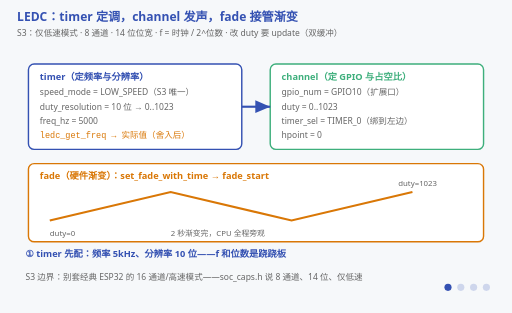
t = 0.00 s
t = 1.50 s: frame unchanged from t = 0.00 s, image omitted
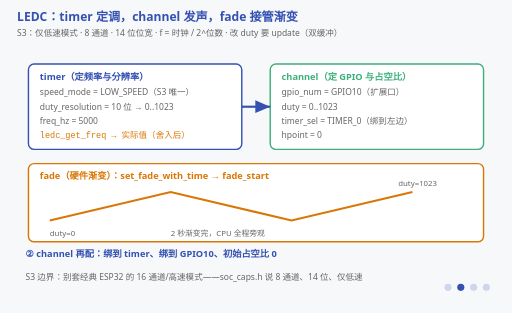
t = 3.00 s
t = 5.25 s: frame unchanged from t = 3.00 s, image omitted
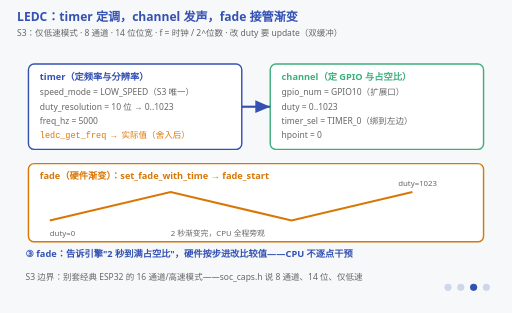
t = 6.75 s
t = 8.25 s: frame unchanged from t = 6.75 s, image omitted

The animated SVG that drew these frames (rendered in a browser with its animation timeline set to each time). Animation: 8 SMIL elements (animate=8); frames cover the first 8.25 s, repeats indefinitely.

<svg xmlns="http://www.w3.org/2000/svg" viewBox="0 0 720 440" font-family="'Segoe UI','Microsoft YaHei',sans-serif">
  <title>LEDC：timer 定调，channel 发声</title>
  <desc>四阶段动画：LEDC 两级分工——timer 定频率与分辨率（多快多细），channel 定 GPIO 与占空比（从哪出多高），fade 引擎按步进改比较值。S3 只有低速模式、8 通道、14 位位宽；ledc_get_freq 回读实际频率。</desc>
  <rect width="720" height="440" fill="#f6f8fa"/>
  <text x="24" y="30" font-size="17" font-weight="bold" fill="#3451b2">LEDC：timer 定调，channel 发声，fade 接管渐变</text>
  <text x="24" y="50" font-size="12" fill="#666">S3：仅低速模式 · 8 通道 · 14 位位宽 · f = 时钟 / 2^位数 · 改 duty 要 update（双缓冲）</text>

  <!-- ===== timer ===== -->
  <rect x="40" y="90" width="300" height="120" fill="#ffffff" stroke="#3451b2" stroke-width="2" rx="8"/>
  <text x="56" y="112" font-size="13" font-weight="bold" fill="#3451b2">timer（定频率与分辨率）</text>
  <text x="56" y="134" font-size="12" fill="#666">speed_mode = LOW_SPEED（S3 唯一）</text>
  <text x="56" y="154" font-size="12" fill="#666">duty_resolution = 10 位 → 0..1023</text>
  <text x="56" y="174" font-size="12" fill="#666">freq_hz = 5000</text>
  <text x="56" y="194" font-size="12" font-family="Consolas,monospace" fill="#d97706">ledc_get_freq → 实际值（舍入后）</text>

  <!-- ===== channel ===== -->
  <rect x="380" y="90" width="300" height="120" fill="#ffffff" stroke="#3eaf7c" stroke-width="2" rx="8"/>
  <text x="396" y="112" font-size="13" font-weight="bold" fill="#3eaf7c">channel（定 GPIO 与占空比）</text>
  <text x="396" y="134" font-size="12" fill="#666">gpio_num = GPIO10（扩展口）</text>
  <text x="396" y="154" font-size="12" fill="#666">duty = 0..1023</text>
  <text x="396" y="174" font-size="12" fill="#666">timer_sel = TIMER_0（绑到左边）</text>
  <text x="396" y="194" font-size="12" fill="#666">hpoint = 0</text>

  <!-- 连线 -->
  <path d="M340,150 L380,150" stroke="#3451b2" stroke-width="3" fill="none" marker-end="url(#arrL)"/>
  <defs>
    <marker id="arrL" markerWidth="8" markerHeight="8" refX="7" refY="3" orient="auto">
      <polygon points="0,0 7,3 0,6" fill="#3451b2"/>
    </marker>
  </defs>

  <!-- ===== fade ===== -->
  <rect x="40" y="230" width="640" height="110" fill="#ffffff" stroke="#d97706" stroke-width="2" rx="8"/>
  <text x="56" y="252" font-size="13" font-weight="bold" fill="#d97706">fade（硬件渐变）：set_fade_with_time → fade_start</text>
  <!-- 渐变斜坡 -->
  <polyline points="70,310 240,270 410,310 580,270" stroke="#d97706" stroke-width="3" fill="none"/>
  <text x="70" y="332" font-size="11" fill="#666">duty=0</text>
  <text x="560" y="262" font-size="11" fill="#666">duty=1023</text>
  <text x="240" y="332" font-size="11" fill="#666">2 秒渐变完，CPU 全程旁观</text>

  <!-- 阶段字幕 -->
  <g font-size="13" font-weight="bold" fill="#3451b2">
    <g opacity="1"><animate attributeName="opacity" calcMode="discrete" values="1;0;0;0;1" keyTimes="0;0.25;0.5;0.75;1" dur="12s" repeatCount="indefinite"/>
      <text x="36" y="362">① timer 先配：频率 5kHz、分辨率 10 位——f 和位数是跷跷板</text></g>
    <g opacity="0"><animate attributeName="opacity" calcMode="discrete" values="0;1;0;0;0" keyTimes="0;0.25;0.5;0.75;1" dur="12s" repeatCount="indefinite"/>
      <text x="36" y="362">② channel 再配：绑到 timer、绑到 GPIO10、初始占空比 0</text></g>
    <g opacity="0"><animate attributeName="opacity" calcMode="discrete" values="0;0;1;0;0" keyTimes="0;0.25;0.5;0.75;1" dur="12s" repeatCount="indefinite"/>
      <text x="36" y="362">③ fade：告诉引擎"2 秒到满占空比"，硬件按步进改比较值——CPU 不逐点干预</text></g>
    <g opacity="0"><animate attributeName="opacity" calcMode="discrete" values="0;0;0;1;0" keyTimes="0;0.25;0.5;0.75;1" dur="12s" repeatCount="indefinite"/>
      <text x="36" y="362">④ 对照 STM32 TIM：PSC/ARR 定频率 ↔ LEDC timer；CCR 定占空比 ↔ LEDC channel</text></g>
  </g>

  <!-- 底部注释 -->
  <text x="36" y="394" font-size="12" fill="#666">S3 边界：别套经典 ESP32 的 16 通道/高速模式——soc_caps.h 说 8 通道、14 位、仅低速</text>

  <!-- 阶段指示点 -->
  <g transform="translate(630,404)" fill="#3451b2">
    <circle cx="0" cy="0" r="5" opacity="1"><animate attributeName="opacity" calcMode="discrete" values="1;0.2;0.2;0.2;1" keyTimes="0;0.25;0.5;0.75;1" dur="12s" repeatCount="indefinite"/></circle>
    <circle cx="18" cy="0" r="5" opacity="0.2"><animate attributeName="opacity" calcMode="discrete" values="0.2;1;0.2;0.2;0.2" keyTimes="0;0.25;0.5;0.75;1" dur="12s" repeatCount="indefinite"/></circle>
    <circle cx="36" cy="0" r="5" opacity="0.2"><animate attributeName="opacity" calcMode="discrete" values="0.2;0.2;1;0.2;0.2" keyTimes="0;0.25;0.5;0.75;1" dur="12s" repeatCount="indefinite"/></circle>
    <circle cx="54" cy="0" r="5" opacity="0.2"><animate attributeName="opacity" calcMode="discrete" values="0.2;0.2;0.2;1;0.2" keyTimes="0;0.25;0.5;0.75;1" dur="12s" repeatCount="indefinite"/></circle>
  </g>
</svg>
